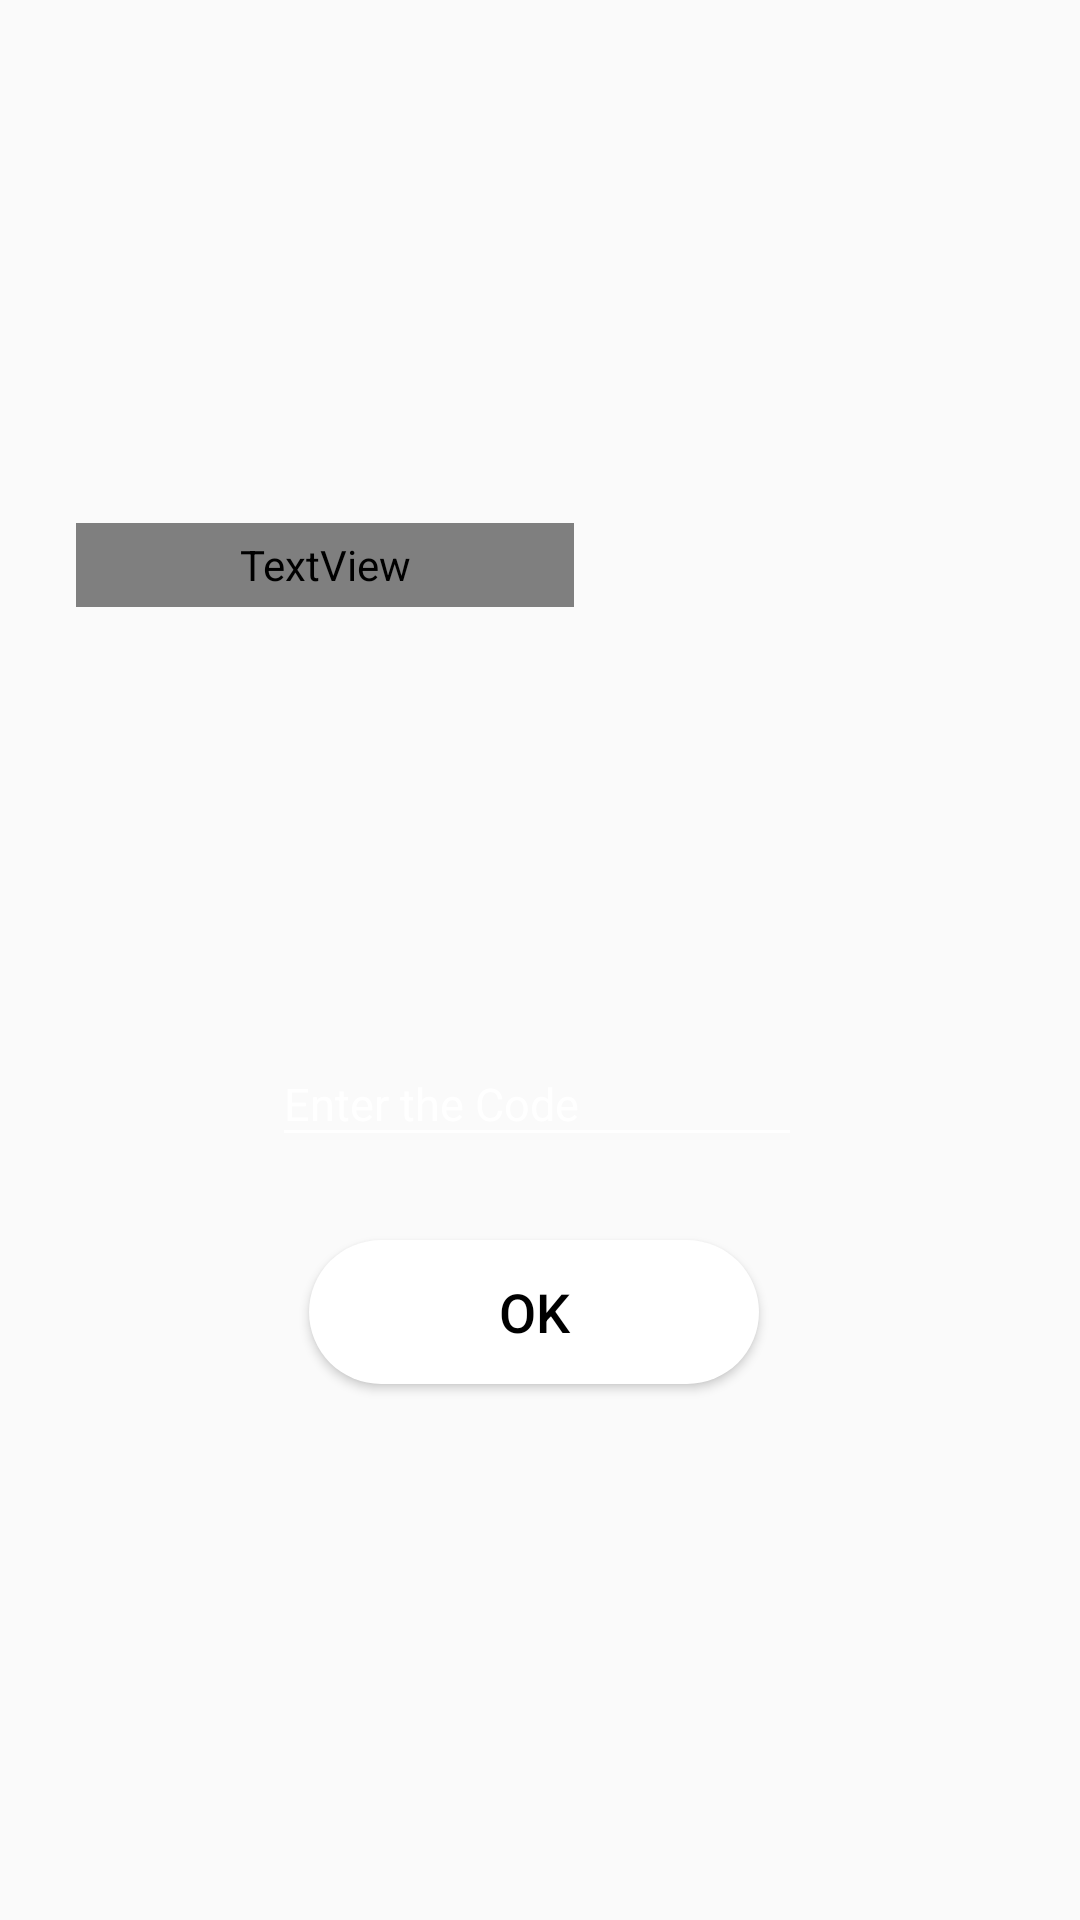

This screen was rendered from an Android layout file. Write that file and the resources it references.
<!-- AndroidManifest.xml: application theme Theme.MyApplication -->
<!-- res/layout/activity_password_reset_otp.xml -->
<?xml version="1.0" encoding="utf-8"?>
<androidx.constraintlayout.widget.ConstraintLayout xmlns:android="http://schemas.android.com/apk/res/android"
    xmlns:app="http://schemas.android.com/apk/res-auto"
    xmlns:tools="http://schemas.android.com/tools"
    android:id="@+id/linearLayout2"
    android:layout_width="match_parent"
    android:layout_height="match_parent"
    android:background="@mipmap/loginback"
    android:gravity="center"
    tools:context=".passwordResetOtp">

    <TextView
        android:id="@+id/txtWelcome"
        android:layout_width="166dp"
        android:layout_height="28dp"
        android:fontFamily="@font/alcubierre"
        android:text="Reset Password"
        android:textColor="@color/white"
        android:textSize="25sp"
        app:layout_constraintBottom_toBottomOf="parent"
        app:layout_constraintEnd_toEndOf="parent"
        app:layout_constraintHorizontal_bias="0.131"
        app:layout_constraintStart_toStartOf="parent"
        app:layout_constraintTop_toTopOf="parent"
        app:layout_constraintVertical_bias="0.285" />

    <Button
        android:id="@+id/rOkbutton"
        android:layout_width="150dp"
        android:layout_height="wrap_content"
        android:background="@drawable/btn"
        android:text="Ok"
        android:textColor="@color/black"
        android:textSize="18dp"
        app:layout_constraintBottom_toBottomOf="parent"
        app:layout_constraintEnd_toEndOf="parent"
        app:layout_constraintHorizontal_bias="0.491"
        app:layout_constraintStart_toStartOf="parent"
        app:layout_constraintTop_toTopOf="parent"
        app:layout_constraintVertical_bias="0.698" />

    <com.google.android.material.textfield.TextInputLayout
        android:theme="@style/TextInputLayoutColorChange"
        android:layout_width="wrap_content"
        android:layout_height="wrap_content"
        app:layout_constraintBottom_toBottomOf="parent"
        app:layout_constraintEnd_toEndOf="parent"
        app:layout_constraintHorizontal_bias="0.495"
        app:layout_constraintStart_toStartOf="parent"
        app:layout_constraintTop_toTopOf="parent"
        app:layout_constraintVertical_bias="0.57"
        android:textColorHint="@color/white">

        <com.google.android.material.textfield.TextInputEditText
            android:id="@+id/otp"
            android:layout_width="wrap_content"
            android:layout_height="wrap_content"
            android:backgroundTint="@color/white"
            android:drawablePadding="10dp"
            android:ems="10"
            android:textSize="15dp"
            android:inputType="number"
            android:hint="Enter the Code" />

    </com.google.android.material.textfield.TextInputLayout>

    <ProgressBar
        android:id="@+id/loading"
        android:theme="@style/probar"
        style="?android:attr/progressBarStyle"
        android:layout_width="wrap_content"
        android:layout_height="wrap_content"
        tools:layout_editor_absoluteX="181dp"
        tools:layout_editor_absoluteY="465dp"
        android:visibility="gone"
        app:layout_constraintBottom_toBottomOf="parent"
        app:layout_constraintTop_toTopOf="parent"
        app:layout_constraintLeft_toLeftOf="parent"
        app:layout_constraintRight_toRightOf="parent"/>

</androidx.constraintlayout.widget.ConstraintLayout>
<!-- resources referenced by this layout -->
<resources>
  <color name="black">#FF000000</color>
  <color name="white">#FFFFFFFF</color>
  <!-- drawable btn (drawable) -->
  <?xml version="1.0" encoding="utf-8"?>
  <selector xmlns:android="http://schemas.android.com/apk/res/android">
  <item>
      <shape android:shape="rectangle">
          <solid android:color="#FFFFFF"/>
          <corners android:radius="50dp"/>
      </shape>
  </item>
  </selector>
  <!-- mipmap loginback: png bitmap (drawable-v24, 78411 bytes) -->
  <style name="TextInputLayoutColorChange" parent="Widget.Design.TextInputLayout">
          
          <item name="android:textColor">@color/white</item>
          <item name="android:textColorHint">@color/white</item>
          <item name="colorControlNormal">@color/white</item>
          <item name="colorControlActivated">@color/white</item>
          <item name="colorControlHighlight">@color/white</item>
      </style>
  <style name="probar" parent="Widget.AppCompat.ProgressBar">
          
          <item name="colorControlNormal">@color/white</item>
          <item name="colorControlActivated">@color/white</item>
          <item name="colorControlHighlight">@color/white</item>
      </style>
  <style name="Theme.MyApplication" parent="Theme.AppCompat.Light.NoActionBar">
          
          <item name="colorPrimary">#FFC300</item>
          <item name="colorPrimaryVariant">#FFC300</item>
          <item name="colorOnPrimary">@color/white</item>
          
          <item name="colorSecondary">@color/teal_200</item>
          <item name="colorSecondaryVariant">@color/teal_700</item>
          <item name="colorOnSecondary">#FFC300</item>
          
          <item name="android:statusBarColor" tools:targetApi="l">?attr/colorPrimaryVariant</item>
          
      </style>
  <color name="teal_200">#FF03DAC5</color>
  <color name="teal_700">#FF018786</color>
</resources>
